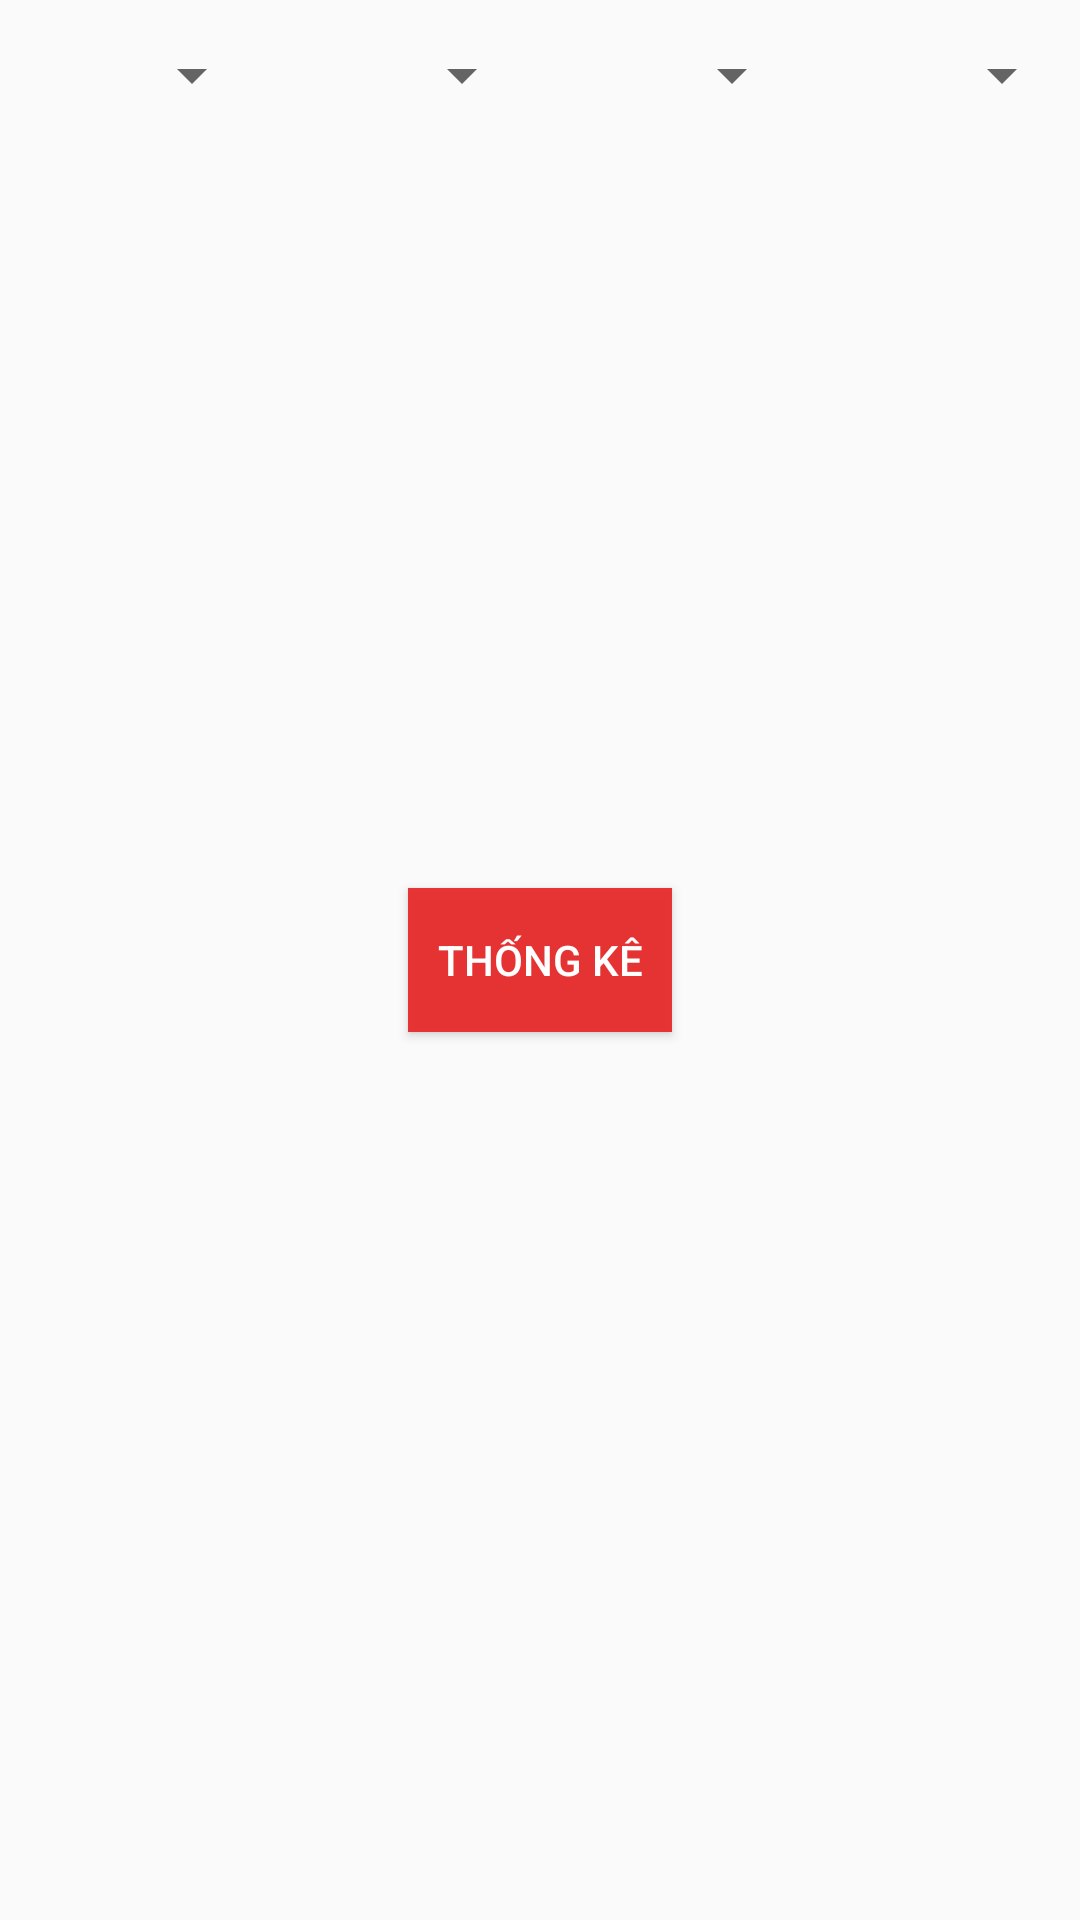

Write the Android layout XML for this screen, with the resource values it uses.
<!-- AndroidManifest.xml: application theme Theme.MUstore -->
<!-- res/layout/option_static.xml -->
<?xml version="1.0" encoding="utf-8"?>
<androidx.constraintlayout.widget.ConstraintLayout xmlns:android="http://schemas.android.com/apk/res/android"
    xmlns:app="http://schemas.android.com/apk/res-auto"
    android:layout_width="match_parent"
    android:layout_height="match_parent">

    <LinearLayout
        android:layout_width="match_parent"
        android:layout_height="50dp"
        android:weightSum="4"
        app:layout_constraintEnd_toEndOf="parent"
        app:layout_constraintStart_toStartOf="parent"
        app:layout_constraintTop_toTopOf="parent">

        <Spinner
            android:id="@+id/month"
            android:layout_width="0dp"
            android:layout_height="match_parent"
            android:layout_weight="1"
            android:layout_margin="2dp"
            />
        <Spinner
            android:id="@+id/year"
            android:layout_width="0dp"
            android:layout_height="match_parent"
            android:layout_weight="1"
            android:layout_margin="2dp"
            />
        <Spinner
            android:id="@+id/type"
            android:layout_width="0dp"
            android:layout_height="match_parent"
            android:layout_weight="1"
            android:layout_margin="2dp"
            />
        <Spinner
            android:id="@+id/chart_type"
            android:layout_width="0dp"
            android:layout_height="match_parent"
            android:layout_weight="1"
            android:layout_margin="2dp"
            />
    </LinearLayout>
    <Button
        android:id="@+id/draw"
        android:layout_width="wrap_content"
        android:layout_height="wrap_content"
        app:layout_constraintBottom_toBottomOf="parent"
        app:layout_constraintEnd_toEndOf="parent"
        android:background="@color/reds"
        android:text="Thống kê"
        android:textColor="@color/white"
        app:layout_constraintStart_toStartOf="parent"
        app:layout_constraintTop_toTopOf="parent"
        />
</androidx.constraintlayout.widget.ConstraintLayout>
<!-- resources referenced by this layout -->
<resources>
  <color name="reds">#F3E72D2D</color>
  <color name="white">#FFFFFFFF</color>
  <style name="Theme.MUstore" parent="Theme.AppCompat.Light.NoActionBar">
          
          <item name="colorPrimary">@color/purple_500</item>
          <item name="colorPrimaryVariant">@color/purple_700</item>
          <item name="colorOnPrimary">@color/white</item>
          
          <item name="colorSecondary">@color/teal_200</item>
          <item name="colorSecondaryVariant">@color/teal_700</item>
          <item name="colorOnSecondary">@color/blackPink</item>
          <item name="android:statusBarColor">@color/black</item>
          
  
          
      </style>
  <color name="purple_500">#FF6200EE</color>
  <color name="purple_700">#FF3700B3</color>
  <color name="teal_200">#FF03DAC5</color>
  <color name="teal_700">#FF018786</color>
  <color name="blackPink">#F5F480A6</color>
  <color name="black">#FF000000</color>
</resources>
